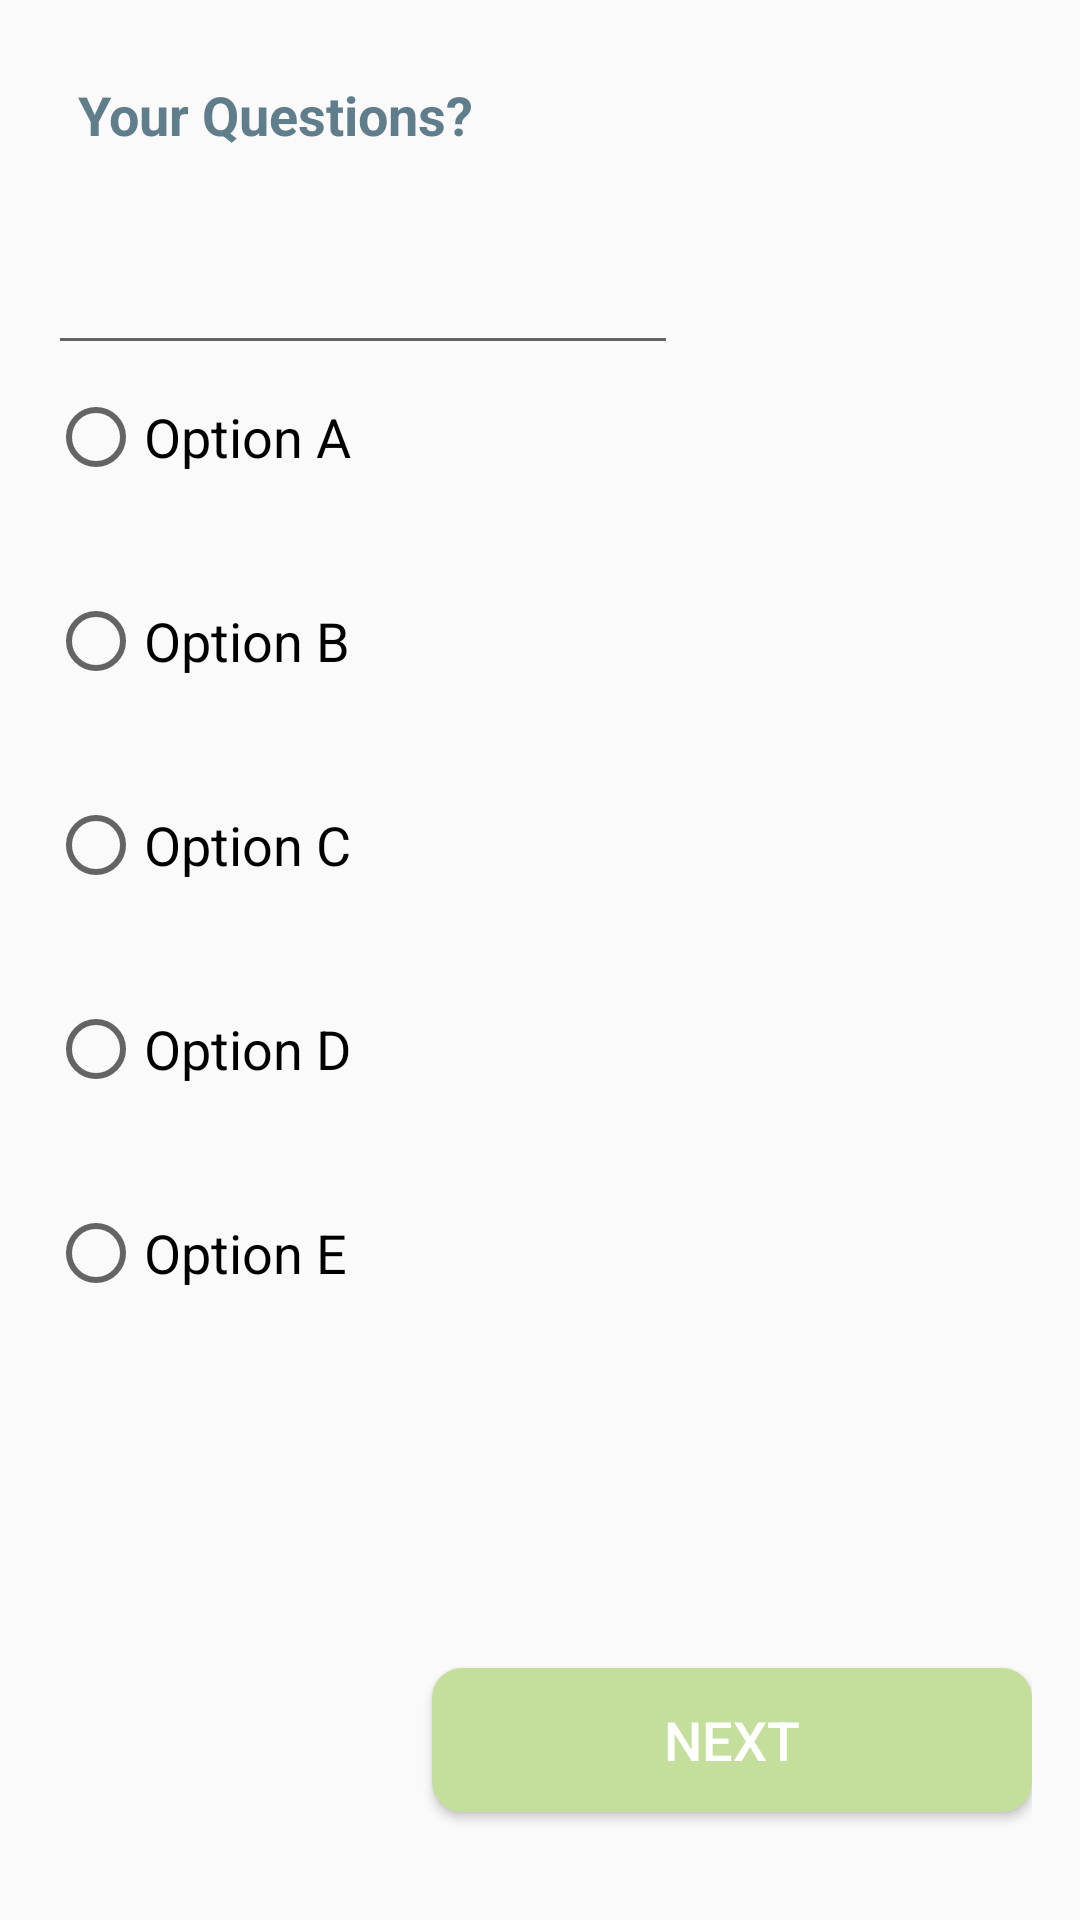

Reconstruct the res/layout file that produces this screen, plus the resources it refers to.
<!-- AndroidManifest.xml: application theme AppTheme -->
<!-- res/layout/content_survey_actvitiy.xml -->
<?xml version="1.0" encoding="utf-8"?>
<RelativeLayout xmlns:android="http://schemas.android.com/apk/res/android"
    xmlns:app="http://schemas.android.com/apk/res-auto"
    xmlns:tools="http://schemas.android.com/tools"
    android:layout_width="match_parent"
    android:layout_height="match_parent"
    android:paddingBottom="@dimen/activity_vertical_margin"
    android:paddingLeft="@dimen/activity_horizontal_margin"
    android:paddingRight="@dimen/activity_horizontal_margin"
    android:paddingTop="@dimen/activity_vertical_margin"
    app:layout_behavior="@string/appbar_scrolling_view_behavior"
    tools:showIn="@layout/activity_survey_actvitiy">


    <TextView
        android:layout_width="match_parent"
        android:layout_height="wrap_content"
        android:text="Your Questions?"
        android:id="@+id/tvQuestion"
        android:layout_marginBottom="@dimen/margin_bottom"
        android:gravity="center_vertical"
        android:padding="10dp"
        android:textSize="@dimen/questionTextSize"
        android:layout_alignParentTop="true"
        android:textColor="@color/blue_grey_500"
        android:textStyle="bold"
        android:layout_alignParentLeft="true"
        android:layout_alignParentStart="true" />
    <RadioGroup
        android:layout_width="wrap_content"
        android:layout_height="wrap_content"
        android:id="@+id/rdgAnswer"
        android:layout_below="@+id/edtResponse"
        android:layout_alignParentLeft="true"
        android:layout_alignParentStart="true"
        >
        <RadioButton
            android:layout_width="wrap_content"
            android:layout_height="wrap_content"
            android:text="Option A"
            style="@style/OptionTextViewStyle"
            android:id="@+id/rdOptionA"
            android:layout_below="@+id/tvQuestion"
            android:layout_alignParentLeft="true"
            android:layout_alignParentStart="true" />
        <RadioButton
            android:layout_width="wrap_content"
            android:layout_height="wrap_content"
            android:text="Option B"
            style="@style/OptionTextViewStyle"
            android:id="@+id/rdOptionB"
            android:layout_below="@+id/rdOptionA"
            android:layout_alignParentLeft="true"
            />
        <RadioButton
            android:layout_width="wrap_content"
            android:layout_height="wrap_content"
            android:text="Option C"
            style="@style/OptionTextViewStyle"
            android:id="@+id/rdOptionC"
            android:layout_below="@+id/rdOptionB"
            android:layout_alignParentLeft="true"
            />
        <RadioButton
            android:layout_width="wrap_content"
            android:layout_height="wrap_content"
            android:text="Option D"
            style="@style/OptionTextViewStyle"
            android:id="@+id/rdOptionD"
            android:layout_below="@+id/rdOptionC"
            android:layout_alignParentLeft="true"
            />
        <RadioButton
            android:layout_width="wrap_content"
            android:layout_height="wrap_content"
            android:text="Option E"
            style="@style/OptionTextViewStyle"
            android:id="@+id/rdOptionE"
            android:layout_below="@+id/rdOptionD"
            android:layout_alignParentLeft="true"
            />
    </RadioGroup>



    <TextView
        android:layout_width="wrap_content"
        android:layout_height="wrap_content"
        android:text="Option A"
        style="@style/OptionTextViewStyle"
        android:id="@+id/tvOptionA"
        android:visibility="invisible"
        android:layout_below="@+id/tvQuestion"
        android:layout_alignParentLeft="true"
        android:layout_alignParentStart="true" />


    <TextView
        android:layout_width="wrap_content"
        android:layout_height="wrap_content"
        android:text="Option B"
        android:id="@+id/tvOptionB"
        android:visibility="invisible"
        style="@style/OptionTextViewStyle"
        android:layout_below="@+id/tvOptionA"
        android:layout_alignParentLeft="true"
        android:layout_alignParentStart="true" />


    <TextView
        android:layout_width="wrap_content"
        android:layout_height="wrap_content"
        android:text="Option C"
        android:id="@+id/tvOptionC"
        android:visibility="invisible"
        style="@style/OptionTextViewStyle"
        android:layout_below="@+id/tvOptionB"
        android:layout_alignParentLeft="true"
        android:layout_alignParentStart="true" />

    <TextView
        android:layout_width="wrap_content"
        android:layout_height="wrap_content"
        android:text="Option D"
        android:id="@+id/tvOptionD"
        android:visibility="invisible"
        style="@style/OptionTextViewStyle"
        android:layout_below="@+id/tvOptionC"
        android:layout_alignParentLeft="true"
        android:layout_alignParentStart="true" />
    <Button
        android:layout_width="wrap_content"
        android:layout_height="wrap_content"
        android:id="@+id/btnNext"
        android:background="@drawable/btn_next"
        style="@style/OptionTextViewStyle"
        android:textColor="@color/white"
        android:layout_alignParentBottom="true"
        android:layout_alignParentRight="true"
        android:text="@string/next"/>
    <Button
        android:layout_width="wrap_content"
        android:layout_height="wrap_content"
        style="@style/OptionTextViewStyle"
        android:id="@+id/btnPause"
        android:layout_alignParentBottom="true"
        android:layout_alignParentLeft="true"
        android:visibility="gone"
        android:text="@string/pause"/>



    <EditText
        android:layout_width="wrap_content"
        android:layout_height="wrap_content"
        android:inputType="textPersonName"
        android:text=""
        android:ems="10"
        android:visibility="visible"
        android:id="@+id/edtResponse"
        android:layout_below="@+id/tvQuestion"
        android:layout_alignParentLeft="true"
        android:layout_alignParentStart="true" />


</RelativeLayout>
<!-- res/layout/activity_survey_actvitiy.xml (included above) -->
<?xml version="1.0" encoding="utf-8"?>
<android.support.design.widget.CoordinatorLayout xmlns:android="http://schemas.android.com/apk/res/android"
    xmlns:app="http://schemas.android.com/apk/res-auto"
    xmlns:tools="http://schemas.android.com/tools"
    android:layout_width="match_parent"
    android:layout_height="match_parent"
    android:fitsSystemWindows="true">

    <android.support.design.widget.AppBarLayout
        android:layout_width="match_parent"
        android:layout_height="wrap_content"
        android:theme="@style/AppTheme.AppBarOverlay">

        <android.support.v7.widget.Toolbar
            android:id="@+id/toolbar"
            android:layout_width="match_parent"
            android:layout_height="?attr/actionBarSize"
            android:background="?attr/colorPrimary"
            app:popupTheme="@style/AppTheme.PopupOverlay" >
            <Chronometer
                android:layout_width="100dp"
                android:layout_height="50dp"
                android:id="@+id/chronometer"
                android:layout_gravity="right"
                android:textSize="38sp"
                android:textColor="@color/white"
                />
        </android.support.v7.widget.Toolbar>

    </android.support.design.widget.AppBarLayout>

    <include layout="@layout/content_survey_actvitiy" />



</android.support.design.widget.CoordinatorLayout>
<!-- resources referenced by this layout -->
<resources>
  <color name="blue_grey_500">#607D8B</color>
  <color name="white">#FFFFFF</color>
  <dimen name="activity_horizontal_margin">16dp</dimen>
  <dimen name="activity_vertical_margin">16dp</dimen>
  <dimen name="margin_bottom">20dp</dimen>
  <dimen name="questionTextSize">18sp</dimen>
  <!-- drawable btn_next (drawable) -->
  <?xml version="1.0" encoding="utf-8"?>
  <selector xmlns:android="http://schemas.android.com/apk/res/android">
      <item android:drawable="@color/cyan_900" android:state_pressed="true"/>
      <item android:drawable="@color/cyan_900" android:state_focused="true"/>
      <item>
          <shape android:shape="rectangle">
              <solid android:color="@color/cyan_900"/>
              <corners android:bottomLeftRadius="10dp"
                  android:bottomRightRadius="10dp"
                  android:topLeftRadius="10dp"
                  android:topRightRadius="10dp"/>
  
          </shape>
      </item>
  
  </selector>
  <string name="next">Next</string>
  <string name="pause">Pause</string>
  <style name="AppTheme.AppBarOverlay" parent="ThemeOverlay.AppCompat.Dark.ActionBar" />
  <style name="AppTheme.PopupOverlay" parent="ThemeOverlay.AppCompat.Light" />
  <style name="OptionTextViewStyle">
          <item name="android:textSize">@dimen/questionTextSize</item>
          <item name="android:minHeight">@dimen/minTextViewHeight</item>
          <item name="android:minWidth">@dimen/minTextViewWidth</item>
          <item name="android:layout_marginBottom">@dimen/margin_bottom</item>
      </style>
  <style name="AppTheme" parent="Theme.AppCompat.Light.DarkActionBar">
          
          <item name="colorPrimary">@color/colorPrimary</item>
          <item name="colorPrimaryDark">@color/colorPrimaryDark</item>
          <item name="colorAccent">@color/colorAccent</item>
      </style>
  <color name="cyan_900">#C4DF9C</color>
  <dimen name="minTextViewHeight">48dp</dimen>
  <dimen name="minTextViewWidth">200dp</dimen>
  <color name="colorPrimary">#C4DF9C</color>
  <color name="colorPrimaryDark">#303F9F</color>
  <color name="colorAccent">#FF4081</color>
</resources>
